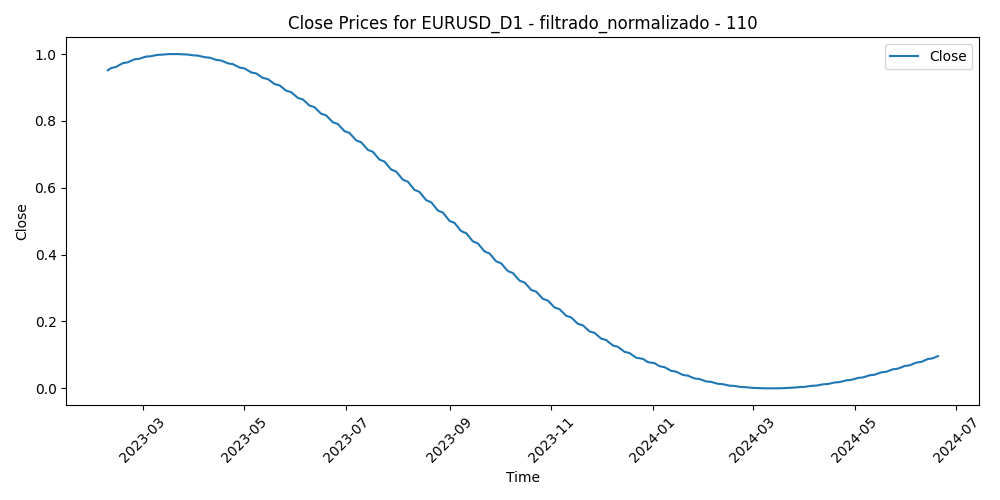

The table this chart was drawn from, first rows:
Time, Close, Volume, diferencia_media_110
2023-02-08, 0.9514, 0.3894, 0.02178
2023-02-09, 0.9548, 0.4277, 0.0
2023-02-10, 0.9581, 0.4612, 0.08248
2023-02-13, 0.9613, 0.3682, 0.03149
2023-02-14, 0.9644, 0.6077, 0.02524
2023-02-15, 0.9673, 0.4782, 0.09304
2023-02-16, 0.9701, 0.5203, 0.1179
2023-02-17, 0.9728, 0.455, 0.1002
2023-02-20, 0.9753, 0.2263, 0.1185
2023-02-21, 0.9777, 0.4668, 0.1726
2023-02-22, 0.98, 0.5153, 0.23
2023-02-23, 0.9821, 0.4486, 0.2513
2023-02-24, 0.9841, 0.5193, 0.3184
2023-02-27, 0.986, 0.4192, 0.2517
2023-02-28, 0.9878, 0.4205, 0.3031
2023-03-01, 0.9894, 0.5627, 0.2009
2023-03-02, 0.9909, 0.5062, 0.2982
2023-03-03, 0.9923, 0.4137, 0.2621
2023-03-06, 0.9936, 0.3835, 0.2125
2023-03-07, 0.9948, 0.5226, 0.3835
2023-03-08, 0.9958, 0.4023, 0.3964
2023-03-09, 0.9967, 0.389, 0.3571
2023-03-10, 0.9975, 0.7286, 0.2967
2023-03-13, 0.9982, 1.0, 0.1953
2023-03-14, 0.9988, 0.7405, 0.2048
2023-03-15, 0.9993, 0.8069, 0.4066
2023-03-16, 0.9996, 0.7724, 0.3703
2023-03-17, 0.9999, 0.5574, 0.318
2023-03-20, 1, 0.614, 0.2571
2023-03-21, 1.0, 0.3874, 0.2111
2023-03-22, 0.9999, 0.4703, 0.118
2023-03-23, 0.9997, 0.5359, 0.1571
2023-03-24, 0.9994, 0.5671, 0.2582
2023-03-27, 0.999, 0.3773, 0.2198
2023-03-28, 0.9985, 0.3305, 0.1728
2023-03-29, 0.9978, 0.3402, 0.1844
2023-03-30, 0.9971, 0.3401, 0.119
2023-03-31, 0.9963, 0.3813, 0.2069
2023-04-03, 0.9954, 0.4043, 0.1426
2023-04-04, 0.9943, 0.3772, 0.08959
2023-04-05, 0.9932, 0.3436, 0.1604
2023-04-06, 0.992, 0.2686, 0.1565
2023-04-07, 0.9906, 0.0, 0.196
2023-04-10, 0.9892, 0.2132, 0.2525
2023-04-11, 0.9877, 0.2866, 0.1982
2023-04-12, 0.9861, 0.314, 0.1127
2023-04-13, 0.9844, 0.3057, 0.05647
2023-04-14, 0.9826, 0.3268, 0.1296
2023-04-17, 0.9807, 0.3027, 0.2174
2023-04-18, 0.9787, 0.2643, 0.1684
2023-04-19, 0.9766, 0.3008, 0.1966
2023-04-20, 0.9745, 0.3016, 0.1852
2023-04-21, 0.9722, 0.2935, 0.1692
2023-04-24, 0.9699, 0.3398, 0.1077
2023-04-25, 0.9675, 0.3016, 0.2043
2023-04-26, 0.965, 0.3944, 0.133
2023-04-27, 0.9624, 0.3275, 0.1523
2023-04-28, 0.9597, 0.4476, 0.1742
2023-05-01, 0.957, 0.2718, 0.2296
2023-05-02, 0.9541, 0.3502, 0.2091
... 295 more rows
